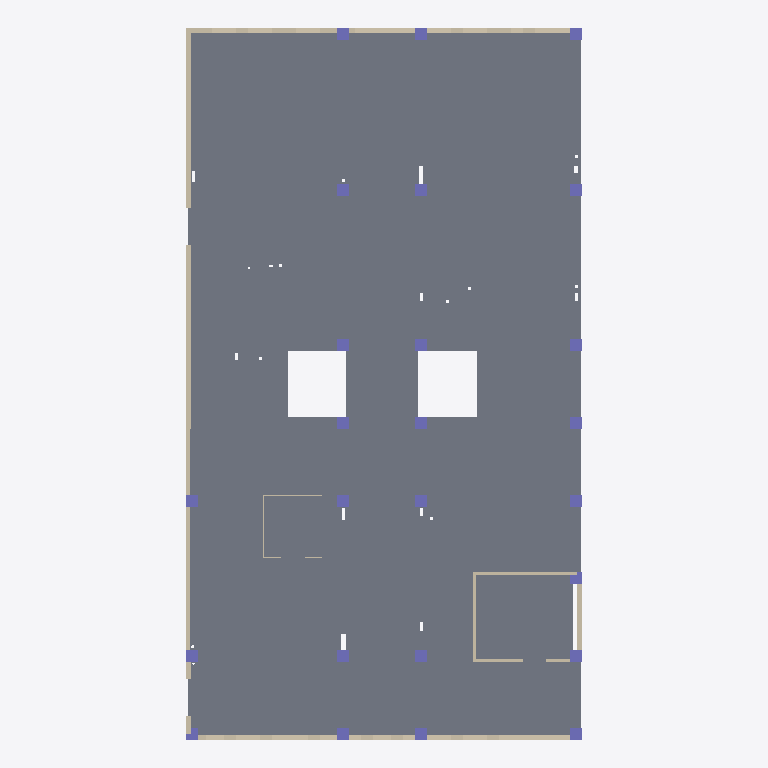
Plan cut of the same IFC building model at storey 'S_L_100_-0.140' (level -0.14 m, cut at 1.26 m), seen from above with north up, elements coloured by IFC class: 25 columns (violet), 17 walls (beige), 2 slabs (grey). Cut surfaces are drawn darker.
Extent 19.9 m × 35.7 m × 4.4 m (x, y, z). Storeys (3): S_L_099_-4.400 at -4.40 m; S_L_100_-0.140 at -0.14 m; S_L_101_+4.060 at 4.06 m. Elements (53): 25 IfcColumn, 17 IfcWallStandardCase, 8 IfcBuildingElementProxy, 3 IfcSlab.

HEADER;
FILE_DESCRIPTION(('ViewDefinition [CoordinationView_V2.0]'),'2;1');
FILE_NAME('Project Number','2024-07-16T12:33:08+01:00',(''),(''),'ODA SDAI 22.12','23.0.11.19 - Exporter 23.0.11.19 - Alternate UI 23.0.11.19','');
FILE_SCHEMA(('IFC2X3'));
ENDSEC;
DATA;
#99=IFCPROJECT('3WEndYYL5BUOneFEDXjJ$F',#20,'Project Number',$,$,'Project Name','Project Status',(#94),#90);
#141=IFCSITE('3WEndYYL5BUOneFEDXjJ$D',#20,'Default',$,$,#140,$,$,.ELEMENT.,$,$,$,$,$);
#101=IFCBUILDING('3WEndYYL5BUOneFEDXjJ$E',#20,'',$,$,#16,$,'',.ELEMENT.,$,$,$);
#113=IFCBUILDINGSTOREY('3WEndYYL5BUOneFEEUIN8e',#20,'S_L_099_-4.400',$,'Level:Circle Head - Project Datum',#112,$,'S_L_099_-4.400',.ELEMENT.,-440.0);
#117=IFCBUILDINGSTOREY('3WEndYYL5BUOneFEEUIMZ8',#20,'S_L_100_-0.140',$,'Level:Circle Head - Project Datum',#116,$,'S_L_100_-0.140',.ELEMENT.,-13.999999999999988);
#121=IFCBUILDINGSTOREY('3WEndYYL5BUOneFEEUIMZ7',#20,'S_L_101_+4.060',$,'Level:Circle Head - Project Datum',#120,$,'S_L_101_+4.060',.ELEMENT.,405.9999999999999);
#313=IFCSLAB('2hauU7oBj5TAF37g6kqagg',#20,'Strop:K-IS-M3-FL-StropŻelbet28:667502:K-IS-M3-FL-StropŻelbet28:667502 : Strop:K-IS-M3-FL-StropŻelbet28:667502:320674',$,'Strop:K-IS-M3-FL-StropŻelbet28:667502:K-IS-M3-FL-StropŻelbet28:667502 : Strop:K-IS-M3-FL-StropŻelbet28:667502',#154,#312,'320674',.FLOOR.);
#366=IFCWALLSTANDARDCASE('1y8enrJq1BQgMHlykBtRDM',#20,'Ściana podstawowa:K-IS-M3-WA-ŚcianaGr25:516667',$,'Ściana podstawowa:K-IS-M3-WA-ŚcianaGr25',#350,#365,'330046');
#2635=IFCSLAB('3025ZKTAvEzewUu483z1iP',#20,'Floor:Strop:K-IS-M3-FL-StropŻelbet33:330358',$,'Floor:Strop:K-IS-M3-FL-StropŻelbet33',#2620,#2634,'330358',.FLOOR.);
#892=IFCWALLSTANDARDCASE('0DSa8eh$96AuVIBalGhFza',#20,'Ściana podstawowa:GSBK-G-SCM-VA-MUR-24:2125755',$,'Ściana podstawowa:GSBK-G-SCM-VA-MUR-24',#880,#891,'330156');
#711=IFCWALLSTANDARDCASE('0DSa8eh$96AuVIBalGhF$0',#20,'Ściana podstawowa:GSBK-G-SCM-VA-MUR-24:2125599',$,'Ściana podstawowa:GSBK-G-SCM-VA-MUR-24',#695,#710,'330149');
#1200=IFCWALLSTANDARDCASE('0DSa8eh$96AuVIBalGhExF',#20,'Ściana podstawowa:GSBK-G-SCM-VA-MUR-24:2129424',$,'Ściana podstawowa:GSBK-G-SCM-VA-MUR-24',#1188,#1199,'330169');
#987=IFCWALLSTANDARDCASE('0DSa8eh$96AuVIBalGhEsG',#20,'Ściana podstawowa:GSBK-G-SCM-VA-MUR-24:2129231',$,'Ściana podstawowa:GSBK-G-SCM-VA-MUR-24',#975,#986,'330160');
#2693=IFCWALLSTANDARDCASE('1BLnYqcYHBtg80fP4aPIXL',#20,'Ściana podstawowa:GSBK-G-SCM-VA-MUR-24:2325049',$,'Ściana podstawowa:GSBK-G-SCM-VA-MUR-24',#2681,#2692,'330366');
#843=IFCWALLSTANDARDCASE('0DSa8eh$96AuVIBalGhF_y',#20,'Ściana podstawowa:GSBK-G-SCM-VA-MUR-24:2125667',$,'Ściana podstawowa:GSBK-G-SCM-VA-MUR-24',#831,#842,'330154');
#1105=IFCWALLSTANDARDCASE('0DSa8eh$96AuVIBalGhErt',#20,'Ściana podstawowa:GSBK-G-SCM-VA-MUR-24:2129320',$,'Ściana podstawowa:GSBK-G-SCM-VA-MUR-24',#1093,#1104,'330165');
#2569=IFCWALLSTANDARDCASE('1y8enrJq1BQgMHlykBtRd6',#20,'Ściana podstawowa:K-IS-M3-WA-ŚcianaGr25:518315',$,'Ściana podstawowa:K-IS-M3-WA-ŚcianaGr25',#2557,#2568,'330336');
#2745=IFCWALLSTANDARDCASE('2By7pY7xr6SASG0BPJB5mx',#20,'Ściana podstawowa:GSBK-G-SCM-VA-MUR-15_Bloczek:3604369',$,'Ściana podstawowa:GSBK-G-SCM-VA-MUR-15_Bloczek',#2733,#2744,'330368');
#2667=IFCWALLSTANDARDCASE('1BLnYqcYHBtg80fP4aPIkX',#20,'Ściana podstawowa:GSBK-G-SCM-VA-MUR-24:2324941',$,'Ściana podstawowa:GSBK-G-SCM-VA-MUR-24',#2655,#2666,'330365');
#2719=IFCWALLSTANDARDCASE('2By7pY7xr6SASG0BPJB5mb',#20,'Ściana podstawowa:GSBK-G-SCM-VA-MUR-15_Bloczek:3604367',$,'Ściana podstawowa:GSBK-G-SCM-VA-MUR-15_Bloczek',#2707,#2718,'330367');
#1299=IFCWALLSTANDARDCASE('2By7pY7xr6SASG0BPJB5md',#20,'Ściana podstawowa:GSBK-G-SCM-VA-MUR-15_Bloczek:3604365',$,'Ściana podstawowa:GSBK-G-SCM-VA-MUR-15_Bloczek',#1283,#1298,'330174');
#589=IFCWALLSTANDARDCASE('0umWSgubv5JOPCzu42tddw',#20,'Ściana podstawowa:K-IS-M3-WA-ŚcianaGr25:593029',$,'Ściana podstawowa:K-IS-M3-WA-ŚcianaGr25',#577,#588,'330129');
#1714=IFCCOLUMN('38Z8hPhUXBmwe7GE3149vZ',#20,'K-IS-M3-CO-Słup:60x60:509041',$,'K-IS-M3-CO-Słup:60x60',#1713,#1710,'330215');
#1748=IFCCOLUMN('38Z8hPhUXBmwe7GE3149vm',#20,'K-IS-M3-CO-Słup:60x60:509026',$,'K-IS-M3-CO-Słup:60x60',#1747,#1744,'330228');
#1821=IFCCOLUMN('38Z8hPhUXBmwe7GE3149dq',#20,'K-IS-M3-CO-Słup:60x60:508902',$,'K-IS-M3-CO-Słup:60x60',#1820,#1817,'330230');
#1889=IFCCOLUMN('38Z8hPhUXBmwe7GE3149dM',#20,'K-IS-M3-CO-Słup:60x60:508868',$,'K-IS-M3-CO-Słup:60x60',#1888,#1885,'330232');
#1855=IFCCOLUMN('38Z8hPhUXBmwe7GE3149d7',#20,'K-IS-M3-CO-Słup:60x60:508885',$,'K-IS-M3-CO-Słup:60x60',#1854,#1851,'330231');
#1923=IFCCOLUMN('38Z8hPhUXBmwe7GE3149cd',#20,'K-IS-M3-CO-Słup:60x60:508853',$,'K-IS-M3-CO-Słup:60x60',#1922,#1919,'330233');
#1991=IFCCOLUMN('38Z8hPhUXBmwe7GE3149cV',#20,'K-IS-M3-CO-Słup:60x60:508813',$,'K-IS-M3-CO-Słup:60x60',#1990,#1987,'330235');
#1957=IFCCOLUMN('38Z8hPhUXBmwe7GE3149cs',#20,'K-IS-M3-CO-Słup:60x60:508836',$,'K-IS-M3-CO-Słup:60x60',#1956,#1953,'330234');
#2025=IFCCOLUMN('38Z8hPhUXBmwe7GE3149bk',#20,'K-IS-M3-CO-Słup:60x60:508796',$,'K-IS-M3-CO-Słup:60x60',#2024,#2021,'330236');
#2059=IFCCOLUMN('38Z8hPhUXBmwe7GE3149bv',#20,'K-IS-M3-CO-Słup:60x60:508779',$,'K-IS-M3-CO-Słup:60x60',#2058,#2055,'330237');
#2093=IFCCOLUMN('38Z8hPhUXBmwe7GE3149bA',#20,'K-IS-M3-CO-Słup:60x60:508760',$,'K-IS-M3-CO-Słup:60x60',#2092,#2089,'330238');
#2127=IFCCOLUMN('38Z8hPhUXBmwe7GE3149bR',#20,'K-IS-M3-CO-Słup:60x60:508745',$,'K-IS-M3-CO-Słup:60x60',#2126,#2123,'330239');
#2161=IFCCOLUMN('38Z8hPhUXBmwe7GE3149ae',#20,'K-IS-M3-CO-Słup:60x60:508730',$,'K-IS-M3-CO-Słup:60x60',#2160,#2157,'330240');
#2229=IFCCOLUMN('38Z8hPhUXBmwe7GE3149aA',#20,'K-IS-M3-CO-Słup:60x60:508696',$,'K-IS-M3-CO-Słup:60x60',#2228,#2225,'330242');
#2195=IFCCOLUMN('38Z8hPhUXBmwe7GE3149ar',#20,'K-IS-M3-CO-Słup:60x60:508711',$,'K-IS-M3-CO-Słup:60x60',#2194,#2191,'330241');
#2263=IFCCOLUMN('38Z8hPhUXBmwe7GE3149Ze',#20,'K-IS-M3-CO-Słup:60x60:508666',$,'K-IS-M3-CO-Słup:60x60',#2262,#2259,'330243');
#2297=IFCCOLUMN('38Z8hPhUXBmwe7GE3149Zv',#20,'K-IS-M3-CO-Słup:60x60:508651',$,'K-IS-M3-CO-Słup:60x60',#2296,#2293,'330244');
#2365=IFCCOLUMN('38Z8hPhUXBmwe7GE3149Xv',#20,'K-IS-M3-CO-Słup:60x60:508523',$,'K-IS-M3-CO-Słup:60x60',#2364,#2361,'330246');
#2331=IFCCOLUMN('38Z8hPhUXBmwe7GE3149Xk',#20,'K-IS-M3-CO-Słup:60x60:508540',$,'K-IS-M3-CO-Słup:60x60',#2330,#2327,'330245');
#2399=IFCCOLUMN('38Z8hPhUXBmwe7GE3149WL',#20,'K-IS-M3-CO-Słup:60x60:508423',$,'K-IS-M3-CO-Słup:60x60',#2398,#2395,'330247');
#2472=IFCCOLUMN('38Z8hPhUXBmwe7GE3149lD',#20,'K-IS-M3-CO-Słup:60x60:508383',$,'K-IS-M3-CO-Słup:60x60',#2471,#2468,'330249');
#2506=IFCCOLUMN('38Z8hPhUXBmwe7GE3149l2',#20,'K-IS-M3-CO-Słup:60x60:508368',$,'K-IS-M3-CO-Słup:60x60',#2505,#2502,'330250');
#2540=IFCCOLUMN('38Z8hPhUXBmwe7GE3149km',#20,'K-IS-M3-CO-Słup:60x60:508322',$,'K-IS-M3-CO-Słup:60x60',#2539,#2536,'330251');
#2438=IFCCOLUMN('38Z8hPhUXBmwe7GE3149ly',#20,'K-IS-M3-CO-Słup:60x60:508398',$,'K-IS-M3-CO-Słup:60x60',#2437,#2434,'330248');
#1787=IFCCOLUMN('38Z8hPhUXBmwe7GE3149u9',#20,'K-IS-M3-CO-Słup:60x60:508955',$,'K-IS-M3-CO-Słup:60x60',#1786,#1783,'330229');
#2771=IFCWALLSTANDARDCASE('0FW0J1BlXD6usiM32aj5c6',#20,'Ściana podstawowa:GSBK-G-SCM-VA-MUR-5_Bloczek:3886127',$,'Ściana podstawowa:GSBK-G-SCM-VA-MUR-5_Bloczek',#2759,#2770,'330369');
#2797=IFCWALLSTANDARDCASE('0FW0J1BlXD6usiM32aj5cO',#20,'Ściana podstawowa:GSBK-G-SCM-VA-MUR-5_Bloczek:3886129',$,'Ściana podstawowa:GSBK-G-SCM-VA-MUR-5_Bloczek',#2785,#2796,'330370');
#1362=IFCWALLSTANDARDCASE('0FW0J1BlXD6usiM32aj5c4',#20,'Ściana podstawowa:GSBK-G-SCM-VA-MUR-5_Bloczek:3886125',$,'Ściana podstawowa:GSBK-G-SCM-VA-MUR-5_Bloczek',#1350,#1361,'330177');
ENDSEC;